3-way image classification set "augmented_synth_line" from GitHub (psykodan/aiPrint-Data-Creation); label vocabulary: good, over-printed, under-printed.

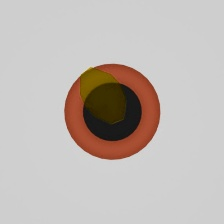
Label: good

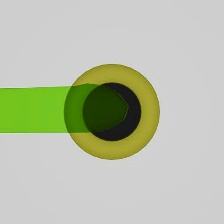
Label: good

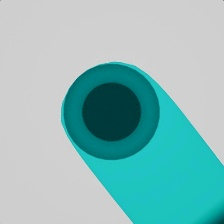
Label: over-printed

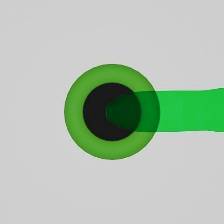
Label: under-printed

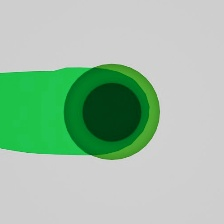
Label: over-printed

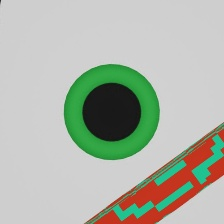
Label: under-printed
